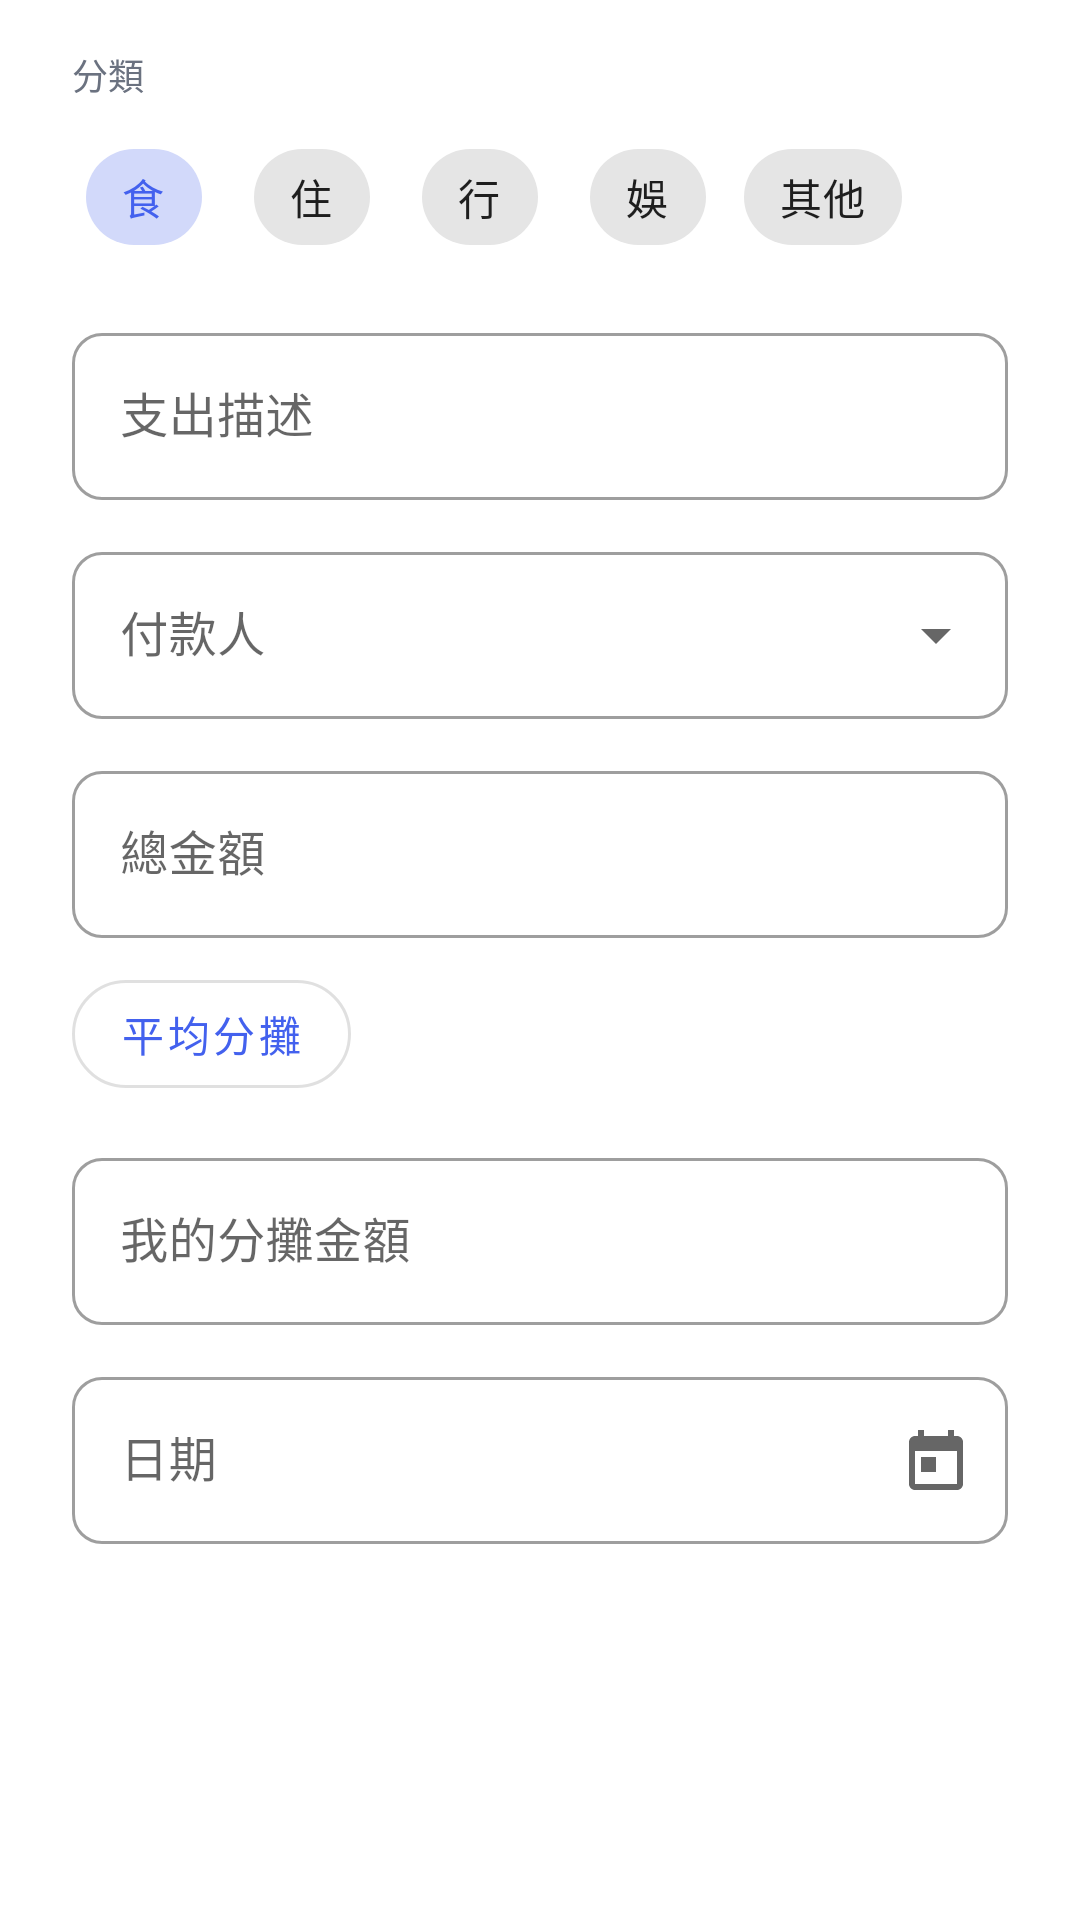

Reconstruct the res/layout file that produces this screen, plus the resources it refers to.
<!-- AndroidManifest.xml: application theme Theme.MyApplicationDemo -->
<!-- res/layout/dialog_add_expense.xml -->
<?xml version="1.0" encoding="utf-8"?>
<ScrollView xmlns:android="http://schemas.android.com/apk/res/android"
    xmlns:app="http://schemas.android.com/apk/res-auto"
    android:layout_width="match_parent"
    android:layout_height="wrap_content">

    <LinearLayout
        android:layout_width="match_parent"
        android:layout_height="wrap_content"
        android:orientation="vertical"
        android:paddingHorizontal="24dp"
        android:paddingVertical="16dp">

        <TextView
            android:layout_width="wrap_content"
            android:layout_height="wrap_content"
            android:text="@string/label_category"
            android:textColor="@color/color_text_secondary"
            android:textSize="12sp"
            android:layout_marginBottom="8dp" />

        <com.google.android.material.chip.ChipGroup
            android:id="@+id/chip_group_category"
            android:layout_width="match_parent"
            android:layout_height="wrap_content"
            android:layout_marginBottom="16dp"
            app:singleSelection="true"
            app:selectionRequired="true">

            <com.google.android.material.chip.Chip
                android:id="@+id/chip_food"
                style="@style/Widget.MaterialComponents.Chip.Choice"
                android:layout_width="wrap_content"
                android:layout_height="wrap_content"
                android:text="@string/category_food"
                android:checked="true" />

            <com.google.android.material.chip.Chip
                android:id="@+id/chip_housing"
                style="@style/Widget.MaterialComponents.Chip.Choice"
                android:layout_width="wrap_content"
                android:layout_height="wrap_content"
                android:text="@string/category_housing" />

            <com.google.android.material.chip.Chip
                android:id="@+id/chip_transport"
                style="@style/Widget.MaterialComponents.Chip.Choice"
                android:layout_width="wrap_content"
                android:layout_height="wrap_content"
                android:text="@string/category_transport" />

            <com.google.android.material.chip.Chip
                android:id="@+id/chip_entertainment"
                style="@style/Widget.MaterialComponents.Chip.Choice"
                android:layout_width="wrap_content"
                android:layout_height="wrap_content"
                android:text="@string/category_entertainment" />

            <com.google.android.material.chip.Chip
                android:id="@+id/chip_other"
                style="@style/Widget.MaterialComponents.Chip.Choice"
                android:layout_width="wrap_content"
                android:layout_height="wrap_content"
                android:text="@string/category_other" />

        </com.google.android.material.chip.ChipGroup>

        <com.google.android.material.textfield.TextInputLayout
            android:id="@+id/til_description"
            style="@style/Widget.MaterialComponents.TextInputLayout.OutlinedBox"
            android:layout_width="match_parent"
            android:layout_height="wrap_content"
            android:hint="@string/hint_expense_description"
            app:boxCornerRadiusBottomEnd="10dp"
            app:boxCornerRadiusBottomStart="10dp"
            app:boxCornerRadiusTopEnd="10dp"
            app:boxCornerRadiusTopStart="10dp">

            <com.google.android.material.textfield.TextInputEditText
                android:id="@+id/et_description"
                android:layout_width="match_parent"
                android:layout_height="wrap_content"
                android:inputType="text"
                android:maxLines="1" />
        </com.google.android.material.textfield.TextInputLayout>

        <com.google.android.material.textfield.TextInputLayout
            android:id="@+id/til_payer"
            style="@style/Widget.MaterialComponents.TextInputLayout.OutlinedBox.ExposedDropdownMenu"
            android:layout_width="match_parent"
            android:layout_height="wrap_content"
            android:layout_marginTop="12dp"
            android:hint="@string/hint_payer"
            app:boxCornerRadiusBottomEnd="10dp"
            app:boxCornerRadiusBottomStart="10dp"
            app:boxCornerRadiusTopEnd="10dp"
            app:boxCornerRadiusTopStart="10dp">

            <AutoCompleteTextView
                android:id="@+id/et_payer"
                android:layout_width="match_parent"
                android:layout_height="wrap_content"
                android:inputType="none"
                android:focusable="false"
                android:clickable="true" />
        </com.google.android.material.textfield.TextInputLayout>

        <com.google.android.material.textfield.TextInputLayout
            android:id="@+id/til_total_amount"
            style="@style/Widget.MaterialComponents.TextInputLayout.OutlinedBox"
            android:layout_width="match_parent"
            android:layout_height="wrap_content"
            android:layout_marginTop="12dp"
            android:hint="@string/hint_total_amount"
            app:boxCornerRadiusBottomEnd="10dp"
            app:boxCornerRadiusBottomStart="10dp"
            app:boxCornerRadiusTopEnd="10dp"
            app:boxCornerRadiusTopStart="10dp"
            app:prefixText="$">

            <com.google.android.material.textfield.TextInputEditText
                android:id="@+id/et_total_amount"
                android:layout_width="match_parent"
                android:layout_height="wrap_content"
                android:inputType="numberDecimal"
                android:maxLines="1" />
        </com.google.android.material.textfield.TextInputLayout>

        <com.google.android.material.button.MaterialButton
            android:id="@+id/btn_equal_split"
            style="@style/Widget.MaterialComponents.Button.OutlinedButton"
            android:layout_width="wrap_content"
            android:layout_height="wrap_content"
            android:layout_marginTop="8dp"
            android:text="@string/btn_equal_split"
            app:cornerRadius="20dp" />

        <com.google.android.material.textfield.TextInputLayout
            android:id="@+id/til_my_share"
            style="@style/Widget.MaterialComponents.TextInputLayout.OutlinedBox"
            android:layout_width="match_parent"
            android:layout_height="wrap_content"
            android:layout_marginTop="12dp"
            android:hint="@string/hint_my_share"
            app:boxCornerRadiusBottomEnd="10dp"
            app:boxCornerRadiusBottomStart="10dp"
            app:boxCornerRadiusTopEnd="10dp"
            app:boxCornerRadiusTopStart="10dp"
            app:prefixText="$">

            <com.google.android.material.textfield.TextInputEditText
                android:id="@+id/et_my_share"
                android:layout_width="match_parent"
                android:layout_height="wrap_content"
                android:inputType="numberDecimal"
                android:maxLines="1" />
        </com.google.android.material.textfield.TextInputLayout>

        <com.google.android.material.textfield.TextInputLayout
            android:id="@+id/til_date"
            style="@style/Widget.MaterialComponents.TextInputLayout.OutlinedBox"
            android:layout_width="match_parent"
            android:layout_height="wrap_content"
            android:layout_marginTop="12dp"
            android:hint="@string/hint_date"
            app:boxCornerRadiusBottomEnd="10dp"
            app:boxCornerRadiusBottomStart="10dp"
            app:boxCornerRadiusTopEnd="10dp"
            app:boxCornerRadiusTopStart="10dp"
            app:endIconMode="custom"
            app:endIconDrawable="@drawable/ic_calendar">

            <com.google.android.material.textfield.TextInputEditText
                android:id="@+id/et_date"
                android:layout_width="match_parent"
                android:layout_height="wrap_content"
                android:focusable="false"
                android:clickable="true"
                android:maxLines="1" />
        </com.google.android.material.textfield.TextInputLayout>

    </LinearLayout>
</ScrollView>
<!-- resources referenced by this layout -->
<resources>
  <color name="color_text_secondary">#6B7280</color>
  <!-- drawable ic_calendar (drawable) -->
  <?xml version="1.0" encoding="utf-8"?>
  <vector xmlns:android="http://schemas.android.com/apk/res/android"
      android:width="24dp"
      android:height="24dp"
      android:viewportWidth="24"
      android:viewportHeight="24"
      android:tint="?attr/colorControlNormal">
    <path
        android:fillColor="#FF000000"
        android:pathData="M19,4h-1V2h-2v2H8V2H6v2H5C3.89,4 3.01,4.9 3.01,6L3,20c0,1.1 0.89,2 2,2h14c1.1,0 2,-0.9 2,-2V6C21,4.9 20.1,4 19,4zM19,20H5V9h14V20zM7,11h5v5H7z"/>
  </vector>
  <string name="btn_equal_split">平均分攤</string>
  <string name="category_entertainment">娛</string>
  <string name="category_food">食</string>
  <string name="category_housing">住</string>
  <string name="category_other">其他</string>
  <string name="category_transport">行</string>
  <string name="hint_date">日期</string>
  <string name="hint_expense_description">支出描述</string>
  <string name="hint_my_share">我的分攤金額</string>
  <string name="hint_payer">付款人</string>
  <string name="hint_total_amount">總金額</string>
  <string name="label_category">分類</string>
  <style name="Theme.MyApplicationDemo" parent="Theme.MaterialComponents.DayNight.DarkActionBar">
          <item name="colorPrimary">@color/color_primary</item>
          <item name="colorPrimaryVariant">@color/color_primary_dark</item>
          <item name="colorOnPrimary">@color/white</item>
          <item name="colorSecondary">@color/color_secondary</item>
          <item name="colorSecondaryVariant">@color/color_secondary</item>
          <item name="colorOnSecondary">@color/white</item>
          <item name="android:statusBarColor">@color/color_primary_dark</item>
          <item name="materialButtonStyle">@style/Widget.App.Button</item>
      </style>
  <color name="color_primary">#4361EE</color>
  <color name="color_primary_dark">#3350D4</color>
  <color name="white">#FFFFFFFF</color>
  <color name="color_secondary">#7B2FBE</color>
  <style name="Widget.App.Button" parent="Widget.MaterialComponents.Button">
          <item name="cornerRadius">12dp</item>
      </style>
</resources>
